Run: headless pygame with SDL's dummy video driver; simulated clock (each Clock.tick advances the game by its frame time, no real sleeping); random seed 0; keys injected as events and as key.get_pressed() state; no mouse input.
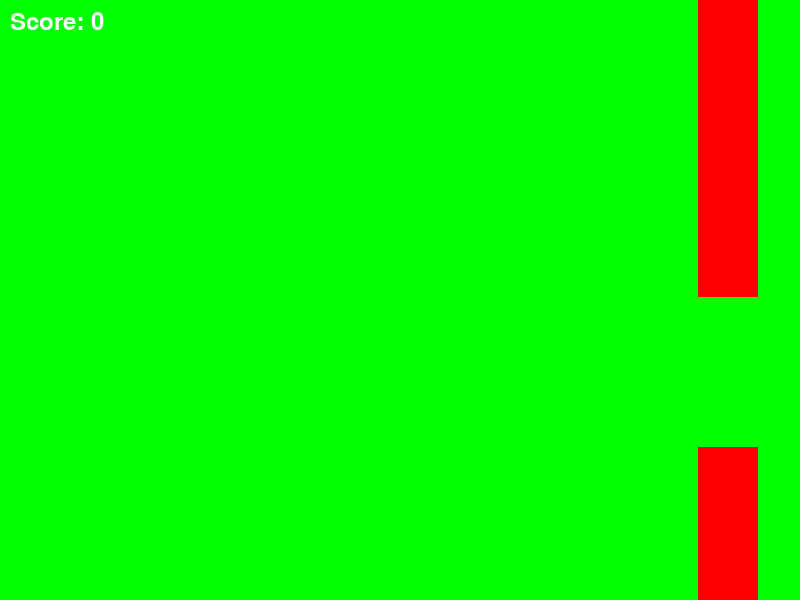
Frame 1 of 1 · flips 1–60 · no input (game ended)

The pygame program that drew these frames:

import pygame
import random

pygame.init()
WIDTH, HEIGHT = 800, 600
screen = pygame.display.set_mode((WIDTH, HEIGHT))
pygame.display.set_caption("SMG Flappy Bird")
clock = pygame.time.Clock()

# Colors
GREEN = (0, 255, 0)
WHITE = (255, 255, 255)
RED = (255, 0, 0)

# Bird and pipes
bird = pygame.Rect(200, 300, 40, 40)
velocity = 0
gravity = 0.5
pipes = [pygame.Rect(WIDTH, random.randint(100, 400), 60, HEIGHT)]

# Game loop
running = True
score = 0
while running:
    for event in pygame.event.get():
        if event.type == pygame.QUIT:
            running = False
        if event.type == pygame.KEYDOWN and event.key == pygame.K_SPACE:
            velocity = -10

    # Bird physics
    velocity += gravity
    bird.y += velocity

    # Move pipes
    for pipe in pipes[:]:
        pipe.x -= 3
        if pipe.x < -pipe.width:
            pipes.remove(pipe)
            pipes.append(pygame.Rect(WIDTH, random.randint(100, 400), 60, HEIGHT))
            score += 1

    # Collision
    if bird.y < 0 or bird.y > HEIGHT or any(bird.colliderect(pygame.Rect(pipe.x, 0, pipe.width, pipe.y)) or bird.colliderect(pygame.Rect(pipe.x, pipe.y + 150, pipe.width, HEIGHT)) for pipe in pipes):
        running = False

    # Draw
    screen.fill(GREEN)
    pygame.draw.rect(screen, WHITE, bird)
    for pipe in pipes:
        pygame.draw.rect(screen, RED, (pipe.x, 0, pipe.width, pipe.y))
        pygame.draw.rect(screen, RED, (pipe.x, pipe.y + 150, pipe.width, HEIGHT))
    font = pygame.font.SysFont(None, 36)
    score_text = font.render(f"Score: {score}", True, WHITE)
    screen.blit(score_text, (10, 10))
    pygame.display.flip()
    clock.tick(60)

pygame.quit()
